The GitHub repository eWingEye/CNN_Aspergillus contains a labelled image folder "dataset" with 7 categories: Aspergillus flavus strain AI2, Aspergillus clavatus strain AI1, Aspergillus flavus strain AI1, Aspergillus fumigatus strain A293, Aspergillus nidulans strain TN02A7, Aspergillus niger strain AI1, Aspergillus terreus strain AI1. Examples follow, each with its label.

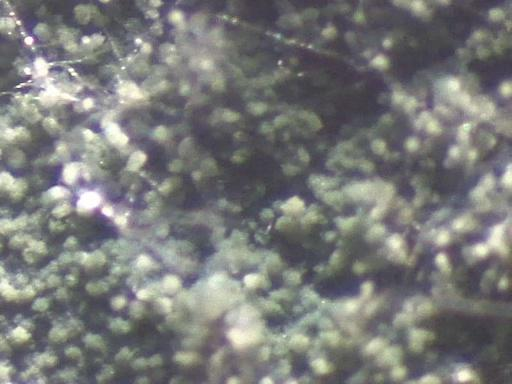
Label: Aspergillus nidulans strain TN02A7

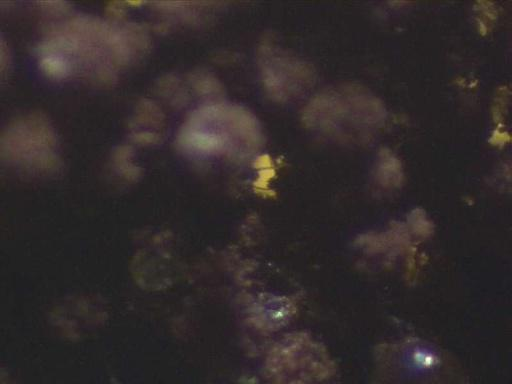
Label: Aspergillus niger strain AI1

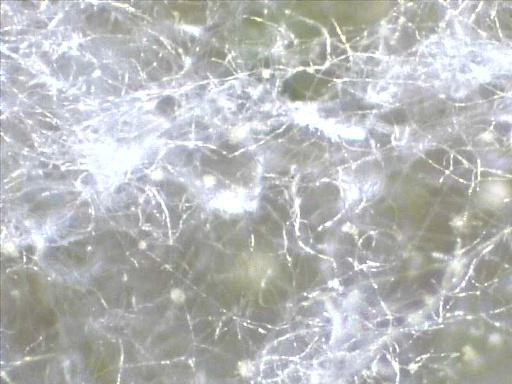
Label: Aspergillus flavus strain AI1

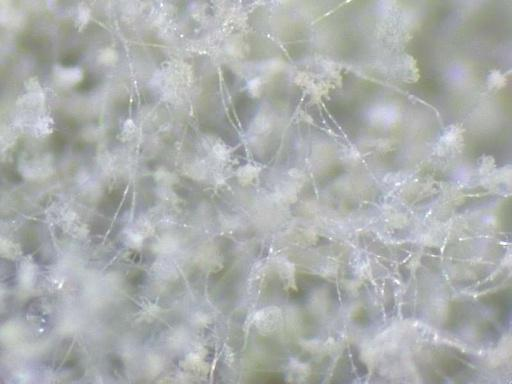
Label: Aspergillus flavus strain AI2

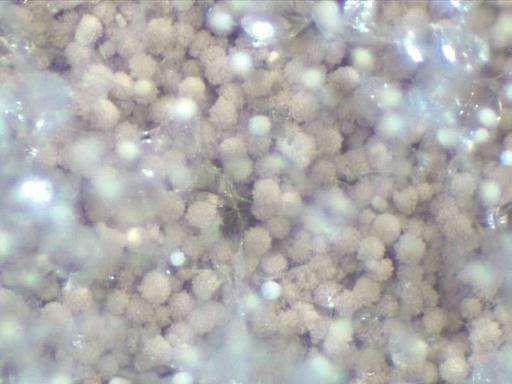
Label: Aspergillus terreus strain AI1

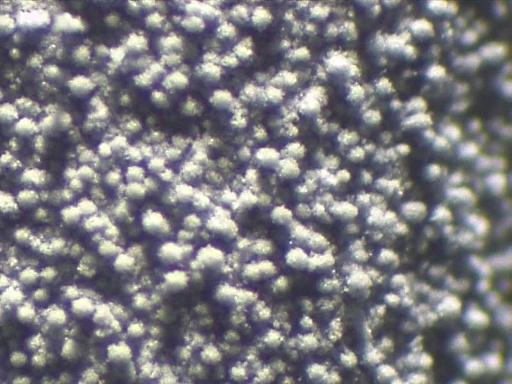
Label: Aspergillus fumigatus strain A293
